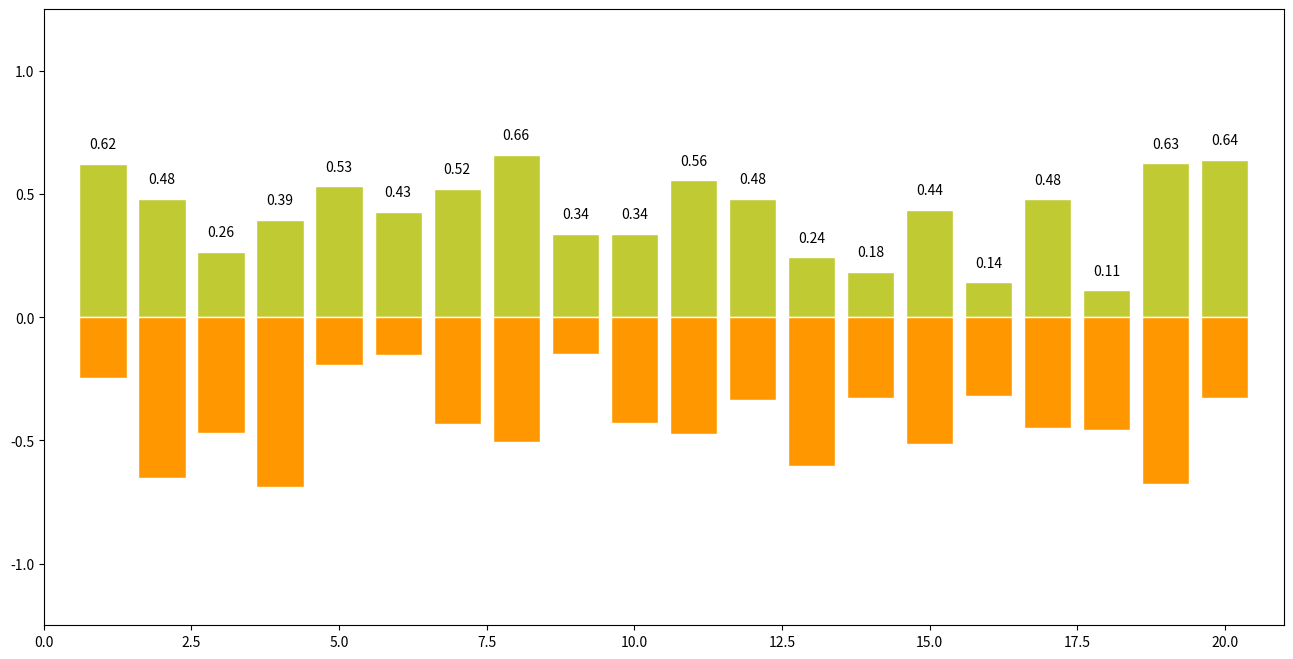

Python code for this plot: (Note: this script raises an exception after producing the figure.)
import numpy as np
import pandas as pd
import matplotlib as mpl
import matplotlib.pyplot as plt

# Barplots with -y and +y axes
x = np.arange(1,21)
plt.figure(figsize=(16,8))
y1 = np.random.uniform(0.1,0.7,20)
y2 = np.random.uniform(0.1,0.7,20)
plt.bar(x, +y1, facecolor='#C0CA33', edgecolor='white') #specify edgecolor by name 
plt.bar(x, -y2, facecolor='#FF9800', edgecolor='white')
for x,y in zip(x,y1):
    plt.text(x, y+0.05, '%.2f' % y, ha='center' , va= 'bottom', fontsize = 10)
plt.xlim(0,21)
plt.ylim(-1.25,+1.25)
plt.show()

# Stacked Vertical Bar
plt.style.use('seaborn-darkgrid')
x1= ['Cassandra','Cherly','Alice','Alex']
y1= [17,18,29,40]
y2 = [20,21,22,23]
plt.figure(figsize=(5,7))
plt.bar(x1,y1,label = "Open Tickets",width = 0.5,color = '#FF6F00')
plt.bar(x1,y2,label = "Closed Tickets",width = 0.5 ,bottom = y1 , color = '#FFB300')
plt.xlabel('$X$')
plt.ylabel('$Y$')
plt.title ('$Bar $ $ Chart$')
plt.legend()
plt.show()


plt.style.use('seaborn-darkgrid') 
x1= ['Cassandra','Cherly','Alice','Alex']
y1= np.array([17,18,29,40])
y2 =np.array([20,21,22,23])
y3 =np.array([5,9,11,12])
plt.figure(figsize=(5,7))
plt.bar(x1,y1,label = "Open Tickets",width = 0.5,color = '#FF6F00')
plt.bar(x1,y2,label = "Closed Tickets",width = 0.5 ,bottom = y1 , color = '#FFB300')
plt.bar(x1,y3,label = "Cancelled Tickets",width = 0.5 ,bottom = y1+y2 , color = '#F7DC6F')
plt.xlabel('$X$')
plt.ylabel('$Y$')
plt.title ('$Bar $ $ Chart$')
plt.legend()
plt.show()

# Grouped Bar Chart
plt.figure(figsize=(7,9)) # set width of bar
barWidth = 0.25
# set height of bar
y1= np.array([17,18,29,40])
y2 =np.array([20,21,22,23])
y3 =np.array([5,9,11,12])
# Set position of bar on X axis
pos1 = np.arange(len(y1))
pos2 = [x + barWidth for x in pos1]
pos3 = [x + barWidth for x in pos2]
# Make the plot
plt.bar(pos1, y1, color='#FBC02D', width=barWidth, label='Open') 
plt.bar(pos2, y2, color='#F57F17', width=barWidth, label='Closed') 
plt.bar(pos3, y3, color='#E65100', width=barWidth, label='Cancelled')
# Add xticks on the middle of the group bars
plt.xlabel('Assignee', fontweight='bold')
plt.ylabel('Number of Tickets', fontweight='bold')
plt.xticks([i + barWidth for i in range(len(y1))], ['Cassandra','Cherly','Alice','Alex'])
# Create legend & Show graphic
plt.legend()
plt.show()
np.arange(len(y1))


# Stacked Horizontal Bar

plt.style.use('seaborn-darkgrid')
['Cassandra','Cherly','Alice','Alex']
y1= [17,18,29,40]
y2 = [20,21,22,23]
plt.figure(figsize=(8,5))
plt.barh(x1,y1,label = "Open Tickets",color = '#FF6F00') 
plt.barh(x1,y2,label = "Closed Tickets", left = y1 , color = '#FFB300')
plt.xlabel('$X$')
plt.ylabel('$Y$')
plt.title ('$Bar $ $ Chart$')
plt.legend()
plt.show()